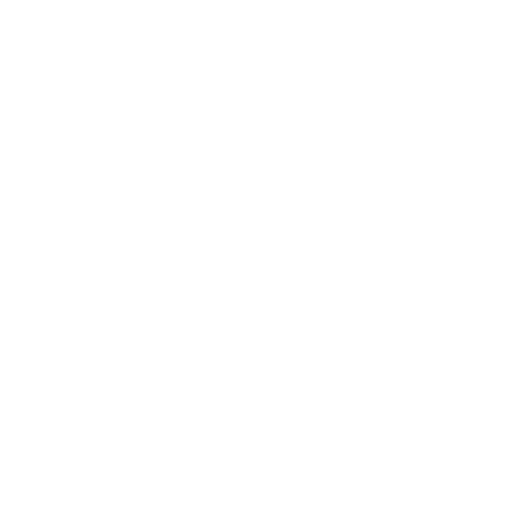
t = 0.00 s
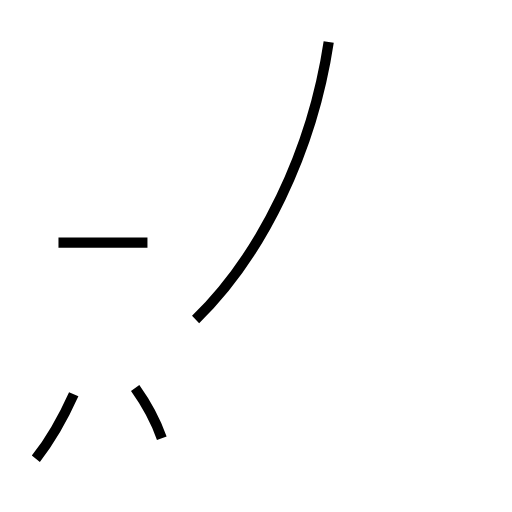
t = 1.56 s
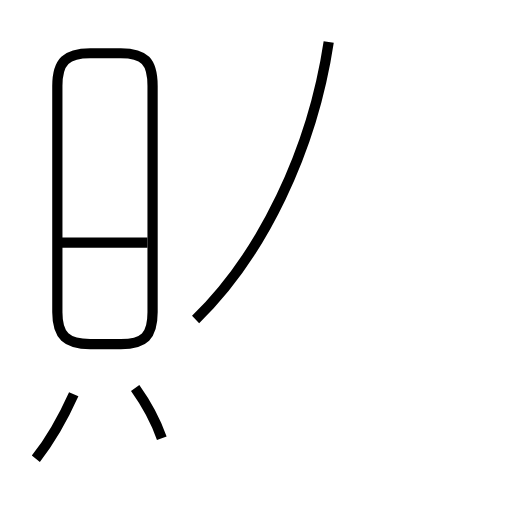
t = 3.70 s
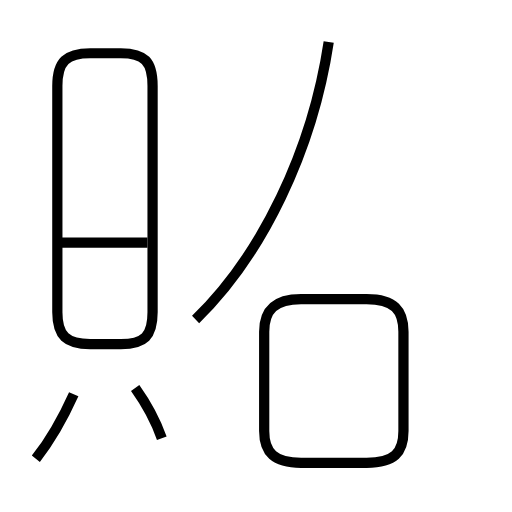
t = 5.33 s
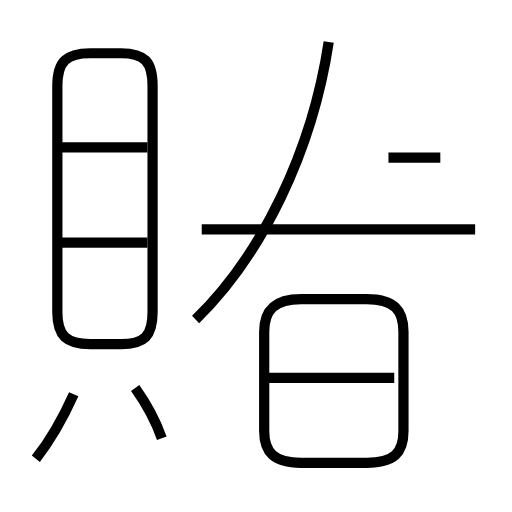
t = 6.91 s
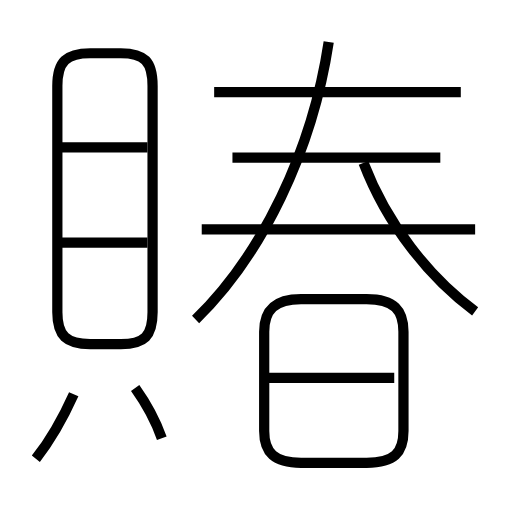
t = 8.64 s

The animated SVG that drew these frames (rendered in a browser with its animation timeline set to each time). Animation: 12 SMIL elements (animate=12); one cycle of 8.64 s.

<?xml version='1.0' encoding='utf-8'?>
<svg viewBox="0.0 -6.0 50.0 50.0" version="1.1" xmlns="http://www.w3.org/2000/svg"><rect x="-1000" y="-1000" width="2000" height="2000" stroke="white" fill="white" /><g style="fill:none;stroke:#000000;stroke-width:1"><path d="M 19.1 -12.8 C 25.6 -19.1 30.5 -29.3 32.1 -39.9 " transform="translate(0.0 38.0)" stroke-dasharray="30.556321929760326" stroke-dashoffset="30.556321929760326"><animate attributeName="stroke-dashoffset" from="30.556321929760326" to="0" dur="0.9166896578928098s" begin="0s; anim_end.end" fill="freeze" id="anim0" /></path><path d="M 3.5 0.8 C 5.0 -1.1 6.3 -3.5 7.2 -5.5 " transform="translate(0.0 38.0)" stroke-dasharray="7.323293784134594" stroke-dashoffset="7.323293784134594"><animate attributeName="stroke-dashoffset" from="7.323293784134594" to="0" dur="0.2196988135240378s" begin="anim0.end" fill="freeze" id="anim1" /></path><path d="M 15.8 -1.2 C 15.2 -2.9 14.2 -4.7 13.2 -6.1 " transform="translate(0.0 38.0)" stroke-dasharray="5.563953875592779" stroke-dashoffset="5.563953875592779"><animate attributeName="stroke-dashoffset" from="5.563953875592779" to="0" dur="0.16691861626778337s" begin="anim1.end" fill="freeze" id="anim2" /></path><path d="M 14.4 -20.3 L 5.7 -20.3 " transform="translate(0.0 38.0)" stroke-dasharray="8.7" stroke-dashoffset="8.7"><animate attributeName="stroke-dashoffset" from="8.7" to="0" dur="0.26099999999999995s" begin="anim2.end" fill="freeze" id="anim3" /></path><path d="M 8.8 -10.4 L 11.8 -10.4 C 14.1 -10.4 14.9 -11.2 14.9 -13.5 L 14.9 -35.6 C 14.9 -38.0 14.1 -38.8 11.8 -38.8 L 8.8 -38.8 C 6.5 -38.8 5.6 -38.0 5.6 -35.6 L 5.6 -13.5 C 5.6 -11.2 6.5 -10.4 8.8 -10.4 Z " transform="translate(0.0 38.0)" stroke-dasharray="71.09554928828483" stroke-dashoffset="71.09554928828483"><animate attributeName="stroke-dashoffset" from="71.09554928828483" to="0" dur="2.1328664786485447s" begin="anim3.end" fill="freeze" id="anim4" /></path><path d="M 29.4 1.2 L 35.8 1.2 C 38.5 1.2 39.4 0.2 39.4 -1.9 L 39.4 -11.6 C 39.4 -13.7 38.5 -14.8 35.8 -14.8 L 29.4 -14.8 C 26.8 -14.8 25.8 -13.7 25.8 -11.6 L 25.8 -1.9 C 25.8 0.2 26.8 1.2 29.4 1.2 Z " transform="translate(0.0 38.0)" stroke-dasharray="54.363020638297634" stroke-dashoffset="54.363020638297634"><animate attributeName="stroke-dashoffset" from="54.363020638297634" to="0" dur="1.630890619148929s" begin="anim4.end" fill="freeze" id="anim5" /></path><path d="M 38.5 -7.1 L 26.2 -7.1 " transform="translate(0.0 38.0)" stroke-dasharray="12.3" stroke-dashoffset="12.3"><animate attributeName="stroke-dashoffset" from="12.3" to="0" dur="0.369s" begin="anim5.end" fill="freeze" id="anim6" /></path><path d="M 14.4 -29.6 L 5.7 -29.6 " transform="translate(0.0 38.0)" stroke-dasharray="8.7" stroke-dashoffset="8.7"><animate attributeName="stroke-dashoffset" from="8.7" to="0" dur="0.26099999999999995s" begin="anim6.end" fill="freeze" id="anim7" /></path><path d="M 46.4 -21.6 L 19.7 -21.6 " transform="translate(0.0 38.0)" stroke-dasharray="26.7" stroke-dashoffset="26.7"><animate attributeName="stroke-dashoffset" from="26.7" to="0" dur="0.8009999999999999s" begin="anim7.end" fill="freeze" id="anim8" /></path><path d="M 43.0 -28.6 L 22.7 -28.6 " transform="translate(0.0 38.0)" stroke-dasharray="20.3" stroke-dashoffset="20.3"><animate attributeName="stroke-dashoffset" from="20.3" to="0" dur="0.609s" begin="anim8.end" fill="freeze" id="anim9" /></path><path d="M 46.4 -13.6 C 41.9 -16.9 37.8 -22.1 35.5 -28.1 " transform="translate(0.0 38.0)" stroke-dasharray="18.37841939609929" stroke-dashoffset="18.37841939609929"><animate attributeName="stroke-dashoffset" from="18.37841939609929" to="0" dur="0.5513525818829786s" begin="anim9.end" fill="freeze" id="anim10" /></path><path d="M 45.0 -35.0 L 20.9 -35.0" transform="translate(0.0 38.0)" stroke-dasharray="24.1" stroke-dashoffset="24.1"><animate attributeName="stroke-dashoffset" from="24.1" to="0" dur="0.723s" begin="anim10.end" fill="freeze" id="anim_end" /></path></g></svg>
